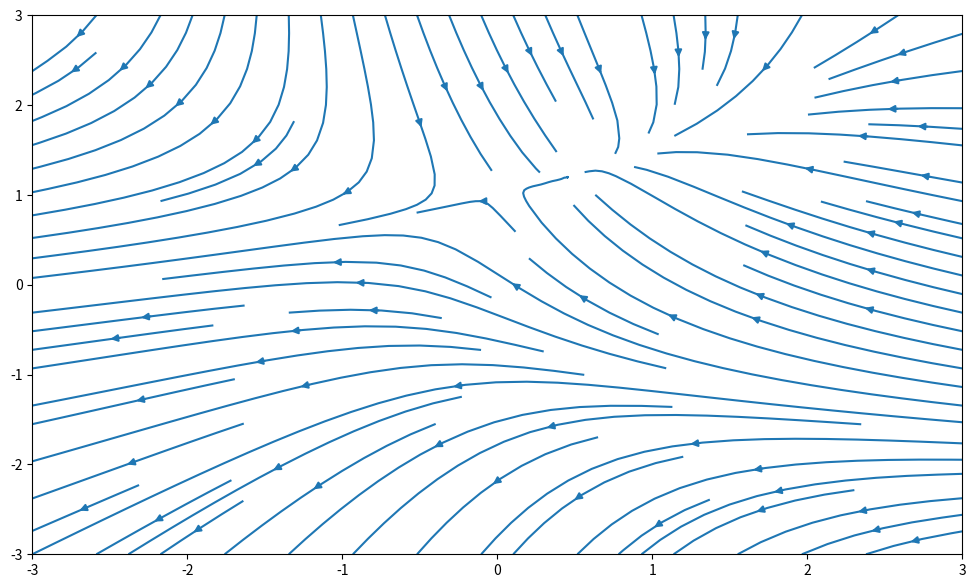

Reproduce this figure in Python.
# Import libraries
import numpy as np
import matplotlib.pyplot as plt

# Creating data set
w = 3
Y, X = np.mgrid[-w:w:100j, -w:w:100j]
U = -1 - X**2 + Y
V = 1 + X - Y**2
speed = np.sqrt(U**2 + V**2)

# Creating plot
fig = plt.figure(figsize = (12, 7))
plt.streamplot(X, Y, U, V, density = 1)

# show plot
plt.show()
